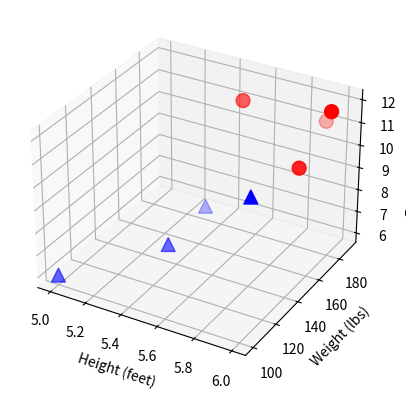

The script that saved this image:
from mpl_toolkits.mplot3d import Axes3D
import matplotlib.pyplot as plt


fig = plt.figure()
ax = fig.add_subplot(111, projection='3d')

# 身高、体重、脚尺寸数据
x = [6, 5.92, 5.58, 5.92, 5, 5.5, 5.42, 5.75]
y = [180, 190, 170, 165, 100, 150, 130, 150]
z = [12, 11, 12, 10, 6, 8, 7, 9]

# 男性用红色园圈表示
ax.scatter(x[:4], y[:4], z[:4], c='r', marker='o', s=100)

# 女性用蓝色三角表示
ax.scatter(x[4:], y[4:], z[4:], c='b', marker='^', s=100)

ax.set_xlabel('Height (feet)')
ax.set_ylabel('Weight (lbs)')
ax.set_zlabel('Foot size (inches)')

# 显示散点图
plt.show()




'''
from numpy import *
fig = plt.figure()

# 参数349的意思是：将画布分割成3行4列，图像画在从左到右从上到下的第9块
# 那第十块怎么办，3410是不行的，可以用另一种方式(3,4,10)。
ax = fig.add_subplot(349)
x = [1,8,9,3,4,6]
y= [2,4, 6, 7, 8, 18]
ax.plot(x, y)
plt.show()


fig = plt.figure()
x = [1,8,9,3,4,6]
y= [2,4, 6, 7, 8, 18]
ax = fig.add_subplot(2,1,1)
ax.plot(x,y)
ax = fig.add_subplot(2,2,3)
ax.plot(x,y)
plt.show()

'''